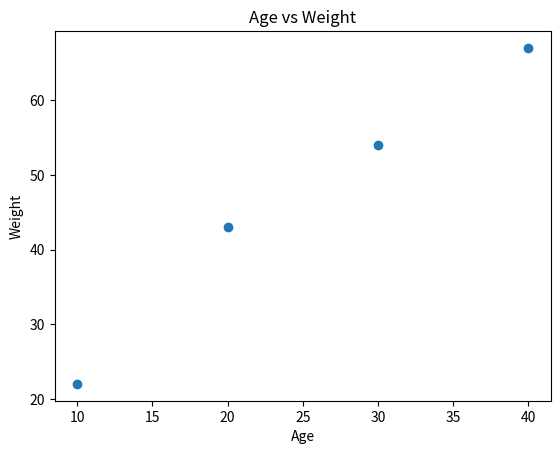

Generate this figure with matplotlib:
color_list = ["Red","Green","White" ,"Black"]
print(color_list[0],color_list[-1])

import numpy as np
data1 =[1,2,5,10,-20] 
def median(data):
    x=sorted(data1)
    if (len(x)%2 == 0):
        median =(x[len(x)/2]+x[len(x)/2+1])/2
        return median
    else: 
        median = x[int((len(x)-1)/2)]
        return median 
median(data1)

import matplotlib.pyplot as plt
Age = [10,20,30,40]
Weight = [22,43,54,67]
plt.scatter(Age,Weight)
plt.xlabel('Age')
plt.ylabel('Weight')
plt.title('Age vs Weight')

import os
f = open("myfile.txt","w")
f.write("My favourite language for maintainability is Python \n")
f.write("It has simple, clean syntax \n")
f.write("It has good library support \n")
f.close()
f=open("myfile.txt", "r")
contents =f.read()
print(contents)
